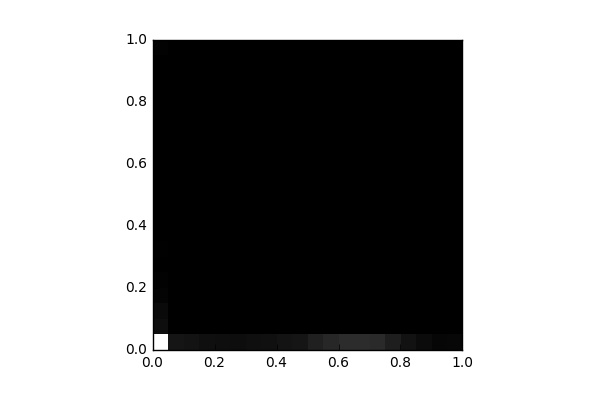

The data file committed next to this chart (first rows):
, 0, 1, 2, 3, 4, 5, 6, 7, 8, 9, 10, 11, 12, 13, 14, 15, 16, 17, 18, 19
0, 16034, 932.0, 627.0, 293.0, 141.0, 62.0, 74.0, 44.0, 41.0, 30.0, 36.0, 42.0, 40.0, 32.0, 42.0, 57.0, 47.0, 48.0, 33.0, 138.0
1, 1366, 16.0, 8.0, 2.0, 0.0, 6.0, 0.0, 0.0, 2.0, 2.0, 0.0, 4.0, 4.0, 0.0, 2.0, 0.0, 0.0, 4.0, 4.0, 2.0
2, 1226, 8.0, 4.0, 0.0, 0.0, 0.0, 2.0, 0.0, 6.0, 2.0, 0.0, 0.0, 2.0, 0.0, 0.0, 4.0, 2.0, 4.0, 3.0, 14.0
3, 964.0, 2.0, 2.0, 2.0, 0.0, 2.0, 0.0, 0.0, 0.0, 4.0, 2.0, 0.0, 2.0, 0.0, 0.0, 5.0, 0.0, 2.0, 4.0, 35.0
4, 917.0, 5.0, 2.0, 4.0, 3.0, 0.0, 2.0, 2.0, 0.0, 0.0, 0.0, 0.0, 0.0, 0.0, 0.0, 2.0, 2.0, 2.0, 4.0, 8.0
5, 874.0, 0.0, 2.0, 0.0, 0.0, 0.0, 0.0, 0.0, 0.0, 0.0, 0.0, 0.0, 0.0, 0.0, 0.0, 2.0, 0.0, 0.0, 0.0, 0.0
6, 965.0, 2.0, 2.0, 0.0, 1.0, 2.0, 2.0, 0.0, 0.0, 0.0, 0.0, 0.0, 2.0, 4.0, 0.0, 2.0, 0.0, 0.0, 0.0, 0.0
7, 1041, 1.0, 11.0, 0.0, 0.0, 8.0, 0.0, 2.0, 1.0, 4.0, 0.0, 6.0, 1.0, 8.0, 4.0, 2.0, 0.0, 4.0, 0.0, 6.0
8, 1222, 13.0, 15.0, 20.0, 13.0, 16.0, 10.0, 2.0, 2.0, 12.0, 12.0, 16.0, 11.0, 4.0, 8.0, 4.0, 0.0, 10.0, 11.0, 17.0
9, 1372, 2.0, 8.0, 16.0, 12.0, 15.0, 12.0, 11.0, 6.0, 3.0, 10.0, 15.0, 12.0, 10.0, 4.0, 11.0, 1.0, 7.0, 2.0, 39.0
10, 2065, 12.0, 6.0, 11.0, 4.0, 6.0, 9.0, 4.0, 8.0, 8.0, 12.0, 12.0, 4.0, 8.0, 10.0, 6.0, 8.0, 1.0, 6.0, 25.0
11, 2456, 4.0, 11.0, 7.0, 4.0, 10.0, 4.0, 5.0, 2.0, 4.0, 2.0, 1.0, 2.0, 0.0, 0.0, 0.0, 0.0, 0.0, 0.0, 0.0
12, 2780, 5.0, 4.0, 4.0, 2.0, 10.0, 2.0, 0.0, 2.0, 2.0, 2.0, 2.0, 0.0, 0.0, 0.0, 0.0, 0.0, 0.0, 0.0, 0.0
13, 2879, 0.0, 3.0, 3.0, 2.0, 4.0, 4.0, 3.0, 4.0, 8.0, 0.0, 0.0, 0.0, 0.0, 0.0, 0.0, 0.0, 0.0, 0.0, 0.0
14, 2674, 0.0, 4.0, 0.0, 0.0, 0.0, 0.0, 2.0, 0.0, 0.0, 0.0, 0.0, 0.0, 0.0, 0.0, 0.0, 0.0, 0.0, 0.0, 0.0
15, 1940, 0.0, 0.0, 0.0, 0.0, 0.0, 0.0, 0.0, 0.0, 0.0, 0.0, 0.0, 0.0, 0.0, 0.0, 0.0, 0.0, 0.0, 0.0, 0.0
16, 1186, 0.0, 0.0, 0.0, 0.0, 0.0, 0.0, 0.0, 0.0, 0.0, 0.0, 0.0, 0.0, 0.0, 0.0, 0.0, 0.0, 0.0, 0.0, 0.0
17, 720.0, 0.0, 0.0, 0.0, 0.0, 0.0, 0.0, 0.0, 0.0, 0.0, 0.0, 0.0, 0.0, 0.0, 0.0, 0.0, 0.0, 0.0, 0.0, 0.0
18, 401.0, 0.0, 0.0, 0.0, 0.0, 0.0, 0.0, 0.0, 0.0, 0.0, 0.0, 0.0, 0.0, 0.0, 0.0, 0.0, 0.0, 0.0, 0.0, 0.0
19, 495.0, 0.0, 0.0, 0.0, 0.0, 0.0, 0.0, 0.0, 0.0, 0.0, 0.0, 0.0, 0.0, 0.0, 0.0, 0.0, 0.0, 0.0, 0.0, 0.0
